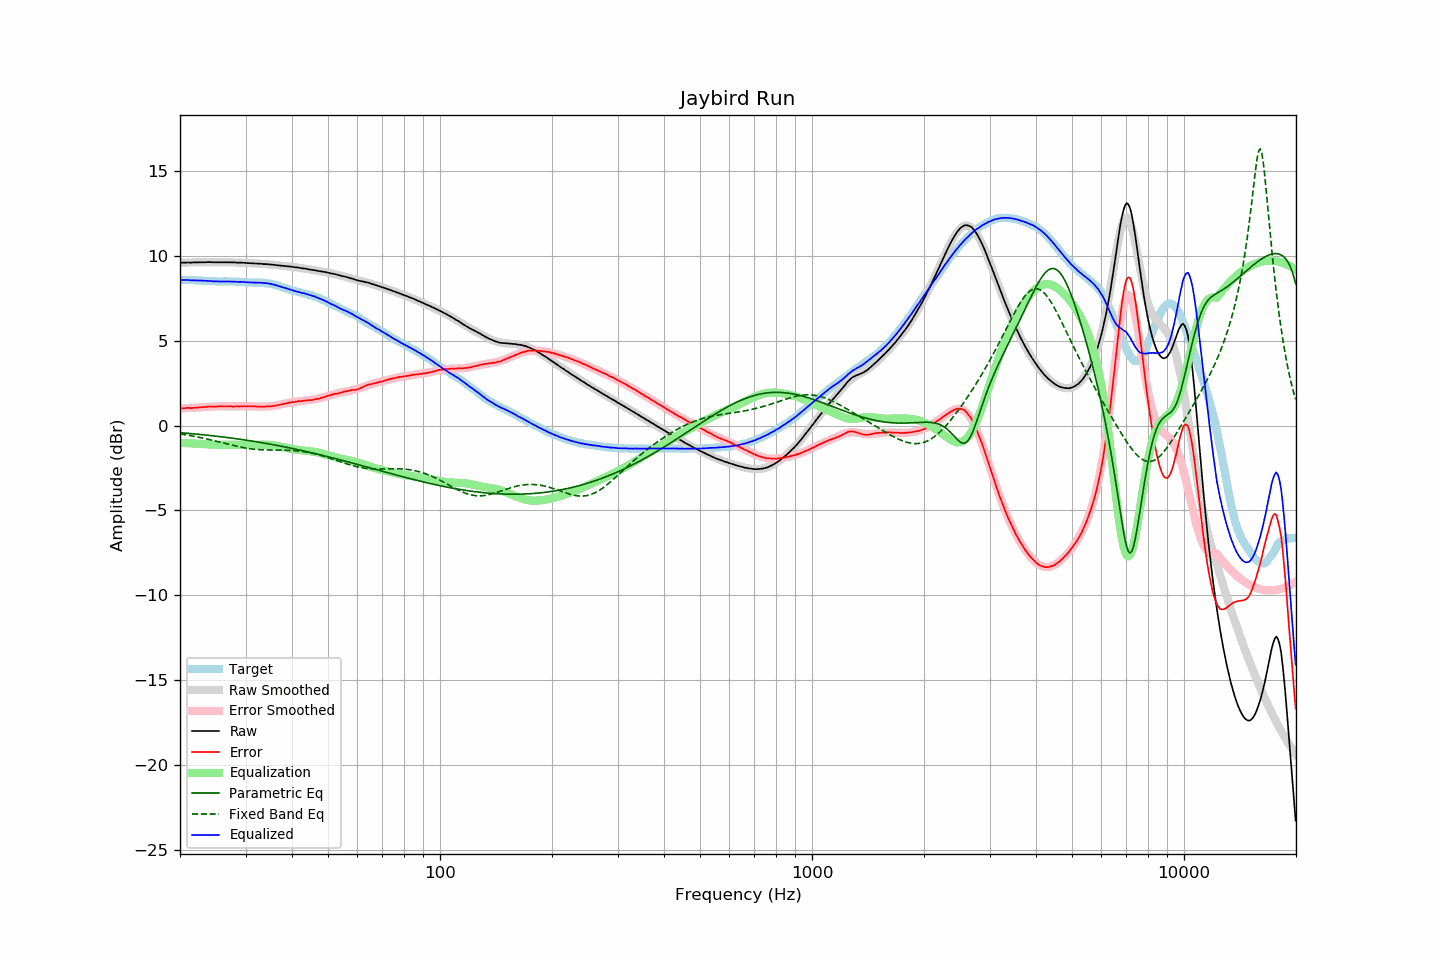

The data file committed next to this chart (first rows):
frequency, raw, error, smoothed, error_smoothed, equalization, parametric_eq, fixed_band_eq, equalized_raw, equalized_smoothed, target
20.00, 9.59, 1.02, 9.59, 1.01, -1.01, -0.42, -0.49, 8.58, 8.58, 8.58
20.20, 9.59, 1.02, 9.59, 1.02, -1.02, -0.42, -0.51, 8.57, 8.58, 8.58
20.40, 9.60, 1.03, 9.60, 1.02, -1.02, -0.43, -0.52, 8.58, 8.58, 8.58
20.61, 9.60, 1.03, 9.60, 1.03, -1.03, -0.44, -0.54, 8.58, 8.57, 8.58
20.81, 9.60, 1.04, 9.60, 1.03, -1.03, -0.45, -0.55, 8.57, 8.57, 8.57
21.02, 9.61, 1.05, 9.60, 1.04, -1.04, -0.46, -0.57, 8.58, 8.57, 8.57
21.23, 9.60, 1.04, 9.61, 1.04, -1.04, -0.46, -0.58, 8.56, 8.57, 8.57
21.44, 9.60, 1.03, 9.61, 1.05, -1.05, -0.47, -0.60, 8.56, 8.56, 8.58
21.66, 9.61, 1.05, 9.61, 1.05, -1.05, -0.48, -0.62, 8.56, 8.56, 8.57
21.87, 9.61, 1.05, 9.61, 1.06, -1.06, -0.49, -0.63, 8.56, 8.56, 8.57
22.09, 9.61, 1.06, 9.61, 1.06, -1.06, -0.50, -0.65, 8.55, 8.55, 8.56
22.31, 9.61, 1.06, 9.62, 1.07, -1.07, -0.51, -0.67, 8.55, 8.55, 8.56
22.54, 9.62, 1.08, 9.62, 1.07, -1.07, -0.52, -0.69, 8.55, 8.55, 8.55
22.76, 9.62, 1.08, 9.62, 1.08, -1.08, -0.53, -0.71, 8.54, 8.54, 8.55
22.99, 9.62, 1.09, 9.62, 1.09, -1.09, -0.54, -0.73, 8.54, 8.54, 8.54
23.22, 9.62, 1.10, 9.62, 1.09, -1.09, -0.55, -0.75, 8.53, 8.53, 8.53
23.45, 9.62, 1.10, 9.62, 1.10, -1.10, -0.56, -0.77, 8.52, 8.52, 8.53
23.69, 9.63, 1.12, 9.62, 1.11, -1.11, -0.57, -0.79, 8.53, 8.52, 8.52
23.92, 9.63, 1.13, 9.63, 1.11, -1.11, -0.58, -0.82, 8.52, 8.51, 8.51
24.16, 9.63, 1.13, 9.62, 1.12, -1.12, -0.59, -0.84, 8.52, 8.51, 8.51
24.40, 9.62, 1.12, 9.62, 1.12, -1.12, -0.60, -0.86, 8.50, 8.50, 8.51
24.65, 9.62, 1.12, 9.63, 1.12, -1.12, -0.61, -0.88, 8.50, 8.50, 8.51
24.89, 9.62, 1.12, 9.63, 1.13, -1.13, -0.62, -0.91, 8.49, 8.50, 8.51
25.14, 9.62, 1.13, 9.62, 1.13, -1.13, -0.63, -0.93, 8.49, 8.50, 8.50
25.39, 9.62, 1.14, 9.62, 1.13, -1.13, -0.64, -0.96, 8.49, 8.49, 8.49
25.65, 9.62, 1.14, 9.62, 1.13, -1.13, -0.65, -0.98, 8.49, 8.49, 8.49
25.91, 9.62, 1.14, 9.62, 1.13, -1.13, -0.66, -1.00, 8.49, 8.49, 8.49
26.16, 9.62, 1.13, 9.62, 1.13, -1.13, -0.67, -1.03, 8.49, 8.49, 8.50
26.43, 9.62, 1.13, 9.62, 1.13, -1.13, -0.69, -1.05, 8.49, 8.49, 8.50
26.69, 9.62, 1.13, 9.62, 1.13, -1.13, -0.70, -1.08, 8.49, 8.49, 8.50
26.96, 9.62, 1.14, 9.62, 1.13, -1.13, -0.71, -1.10, 8.49, 8.49, 8.49
27.23, 9.62, 1.14, 9.62, 1.13, -1.13, -0.72, -1.12, 8.49, 8.49, 8.49
27.50, 9.61, 1.13, 9.61, 1.13, -1.13, -0.73, -1.15, 8.48, 8.49, 8.49
27.77, 9.61, 1.12, 9.61, 1.13, -1.13, -0.75, -1.17, 8.48, 8.48, 8.50
28.05, 9.61, 1.13, 9.61, 1.13, -1.13, -0.76, -1.19, 8.48, 8.48, 8.49
28.33, 9.60, 1.13, 9.61, 1.13, -1.13, -0.77, -1.21, 8.47, 8.48, 8.48
28.62, 9.60, 1.14, 9.60, 1.13, -1.13, -0.79, -1.24, 8.47, 8.47, 8.47
28.90, 9.59, 1.12, 9.60, 1.13, -1.13, -0.80, -1.26, 8.46, 8.47, 8.48
29.19, 9.60, 1.14, 9.59, 1.13, -1.13, -0.81, -1.27, 8.47, 8.46, 8.47
29.48, 9.59, 1.14, 9.59, 1.13, -1.13, -0.83, -1.29, 8.46, 8.46, 8.46
29.78, 9.59, 1.15, 9.58, 1.14, -1.14, -0.84, -1.31, 8.46, 8.45, 8.45
30.08, 9.58, 1.14, 9.58, 1.14, -1.14, -0.86, -1.33, 8.45, 8.45, 8.45
30.38, 9.57, 1.14, 9.58, 1.14, -1.14, -0.87, -1.34, 8.44, 8.44, 8.44
30.68, 9.57, 1.15, 9.57, 1.13, -1.13, -0.88, -1.36, 8.44, 8.44, 8.43
30.99, 9.56, 1.14, 9.57, 1.13, -1.13, -0.90, -1.37, 8.43, 8.43, 8.43
31.30, 9.56, 1.14, 9.56, 1.13, -1.13, -0.91, -1.38, 8.43, 8.43, 8.43
31.61, 9.55, 1.13, 9.56, 1.13, -1.13, -0.93, -1.39, 8.42, 8.43, 8.43
31.93, 9.55, 1.14, 9.55, 1.13, -1.13, -0.94, -1.40, 8.43, 8.42, 8.42
32.24, 9.54, 1.12, 9.54, 1.12, -1.12, -0.96, -1.41, 8.42, 8.42, 8.43
32.57, 9.54, 1.13, 9.54, 1.12, -1.12, -0.98, -1.41, 8.42, 8.42, 8.42
32.89, 9.53, 1.12, 9.53, 1.12, -1.12, -0.99, -1.42, 8.41, 8.41, 8.42
33.22, 9.53, 1.12, 9.53, 1.12, -1.12, -1.01, -1.42, 8.41, 8.41, 8.42
33.55, 9.51, 1.11, 9.52, 1.12, -1.12, -1.02, -1.43, 8.39, 8.40, 8.41
33.89, 9.51, 1.12, 9.51, 1.12, -1.12, -1.04, -1.43, 8.39, 8.39, 8.40
34.23, 9.51, 1.14, 9.51, 1.12, -1.12, -1.06, -1.43, 8.39, 8.38, 8.38
34.57, 9.50, 1.13, 9.50, 1.13, -1.13, -1.07, -1.44, 8.37, 8.37, 8.38
34.92, 9.49, 1.14, 9.49, 1.14, -1.14, -1.09, -1.44, 8.35, 8.35, 8.36
35.27, 9.48, 1.14, 9.48, 1.15, -1.15, -1.11, -1.44, 8.33, 8.33, 8.35
35.62, 9.47, 1.16, 9.47, 1.16, -1.16, -1.12, -1.44, 8.31, 8.31, 8.32
35.97, 9.46, 1.17, 9.46, 1.17, -1.17, -1.14, -1.44, 8.29, 8.29, 8.30
... 635 more rows
